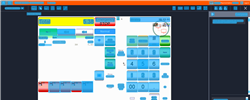
Task: Trigger Based Attended Automation
Workflow: NAMOS_MY_BuyDrystock_SmartTag

Step 1: Computer Vision in window 'Web Rep Console*' (msedge.exe)

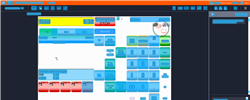
Step 2: CV refresh

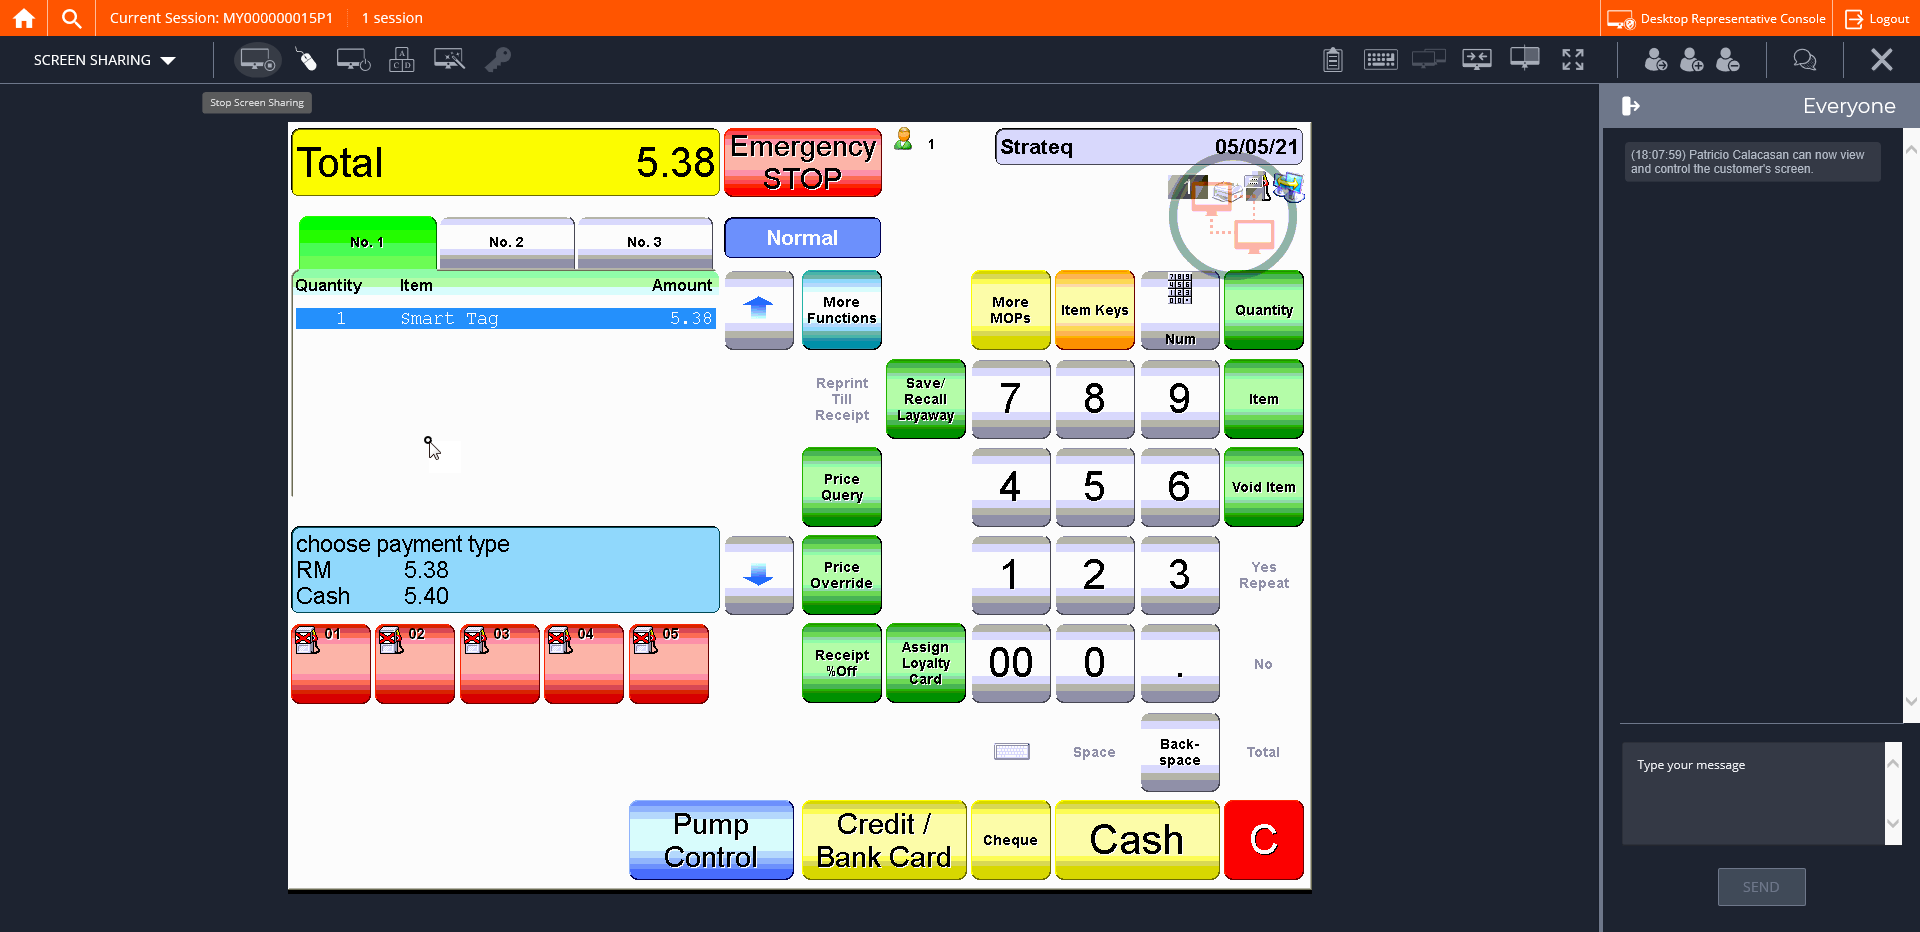
Step 3: CVCache

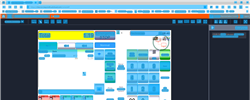
Step 4: CV refresh

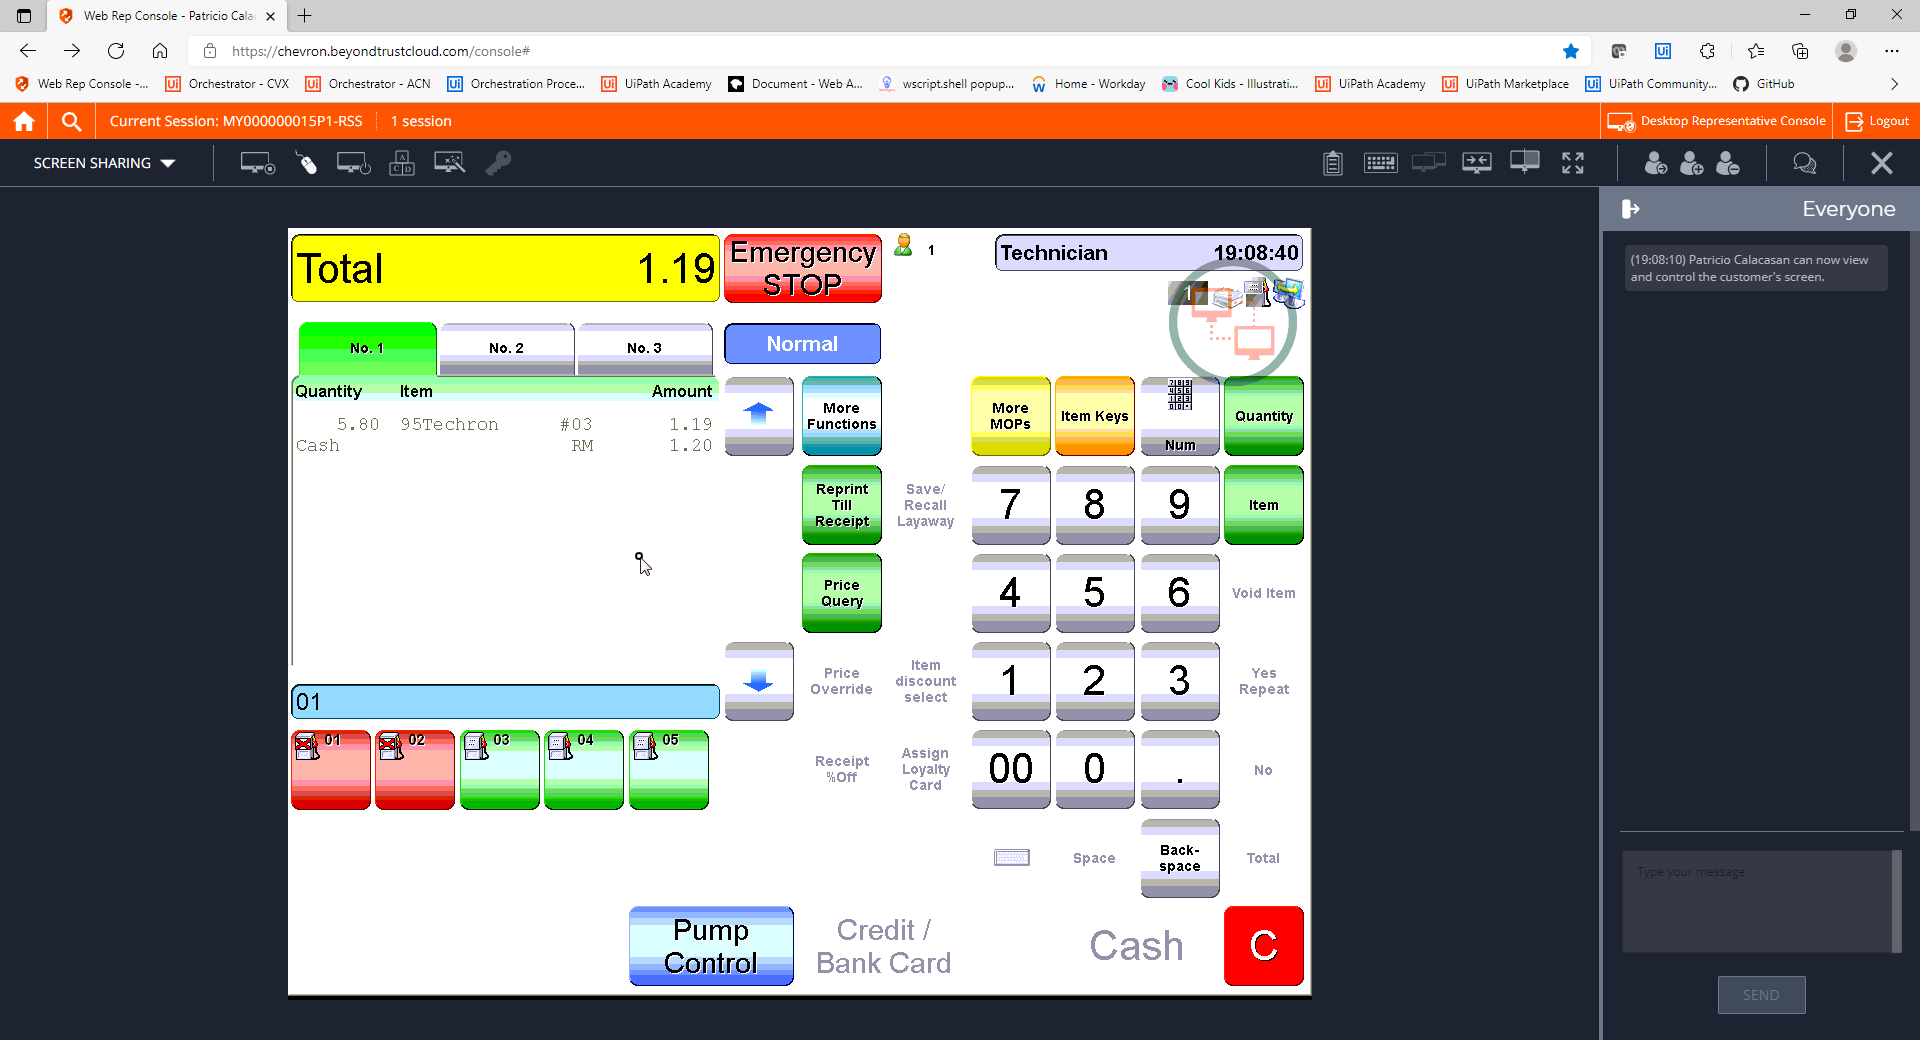
Step 5: CVCache

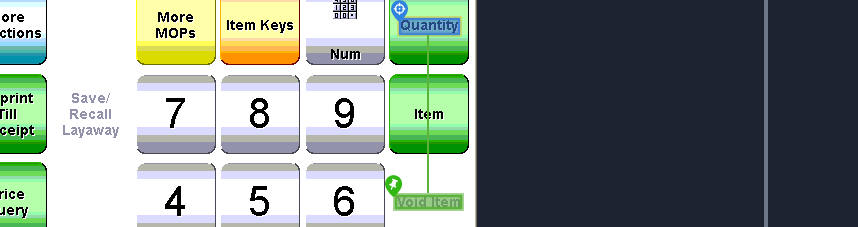
Step 6 [try]: CV Click - Text

Step 7: CvDescriptor (same screen as step 6)

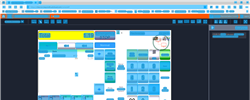
Step 8: CV refresh

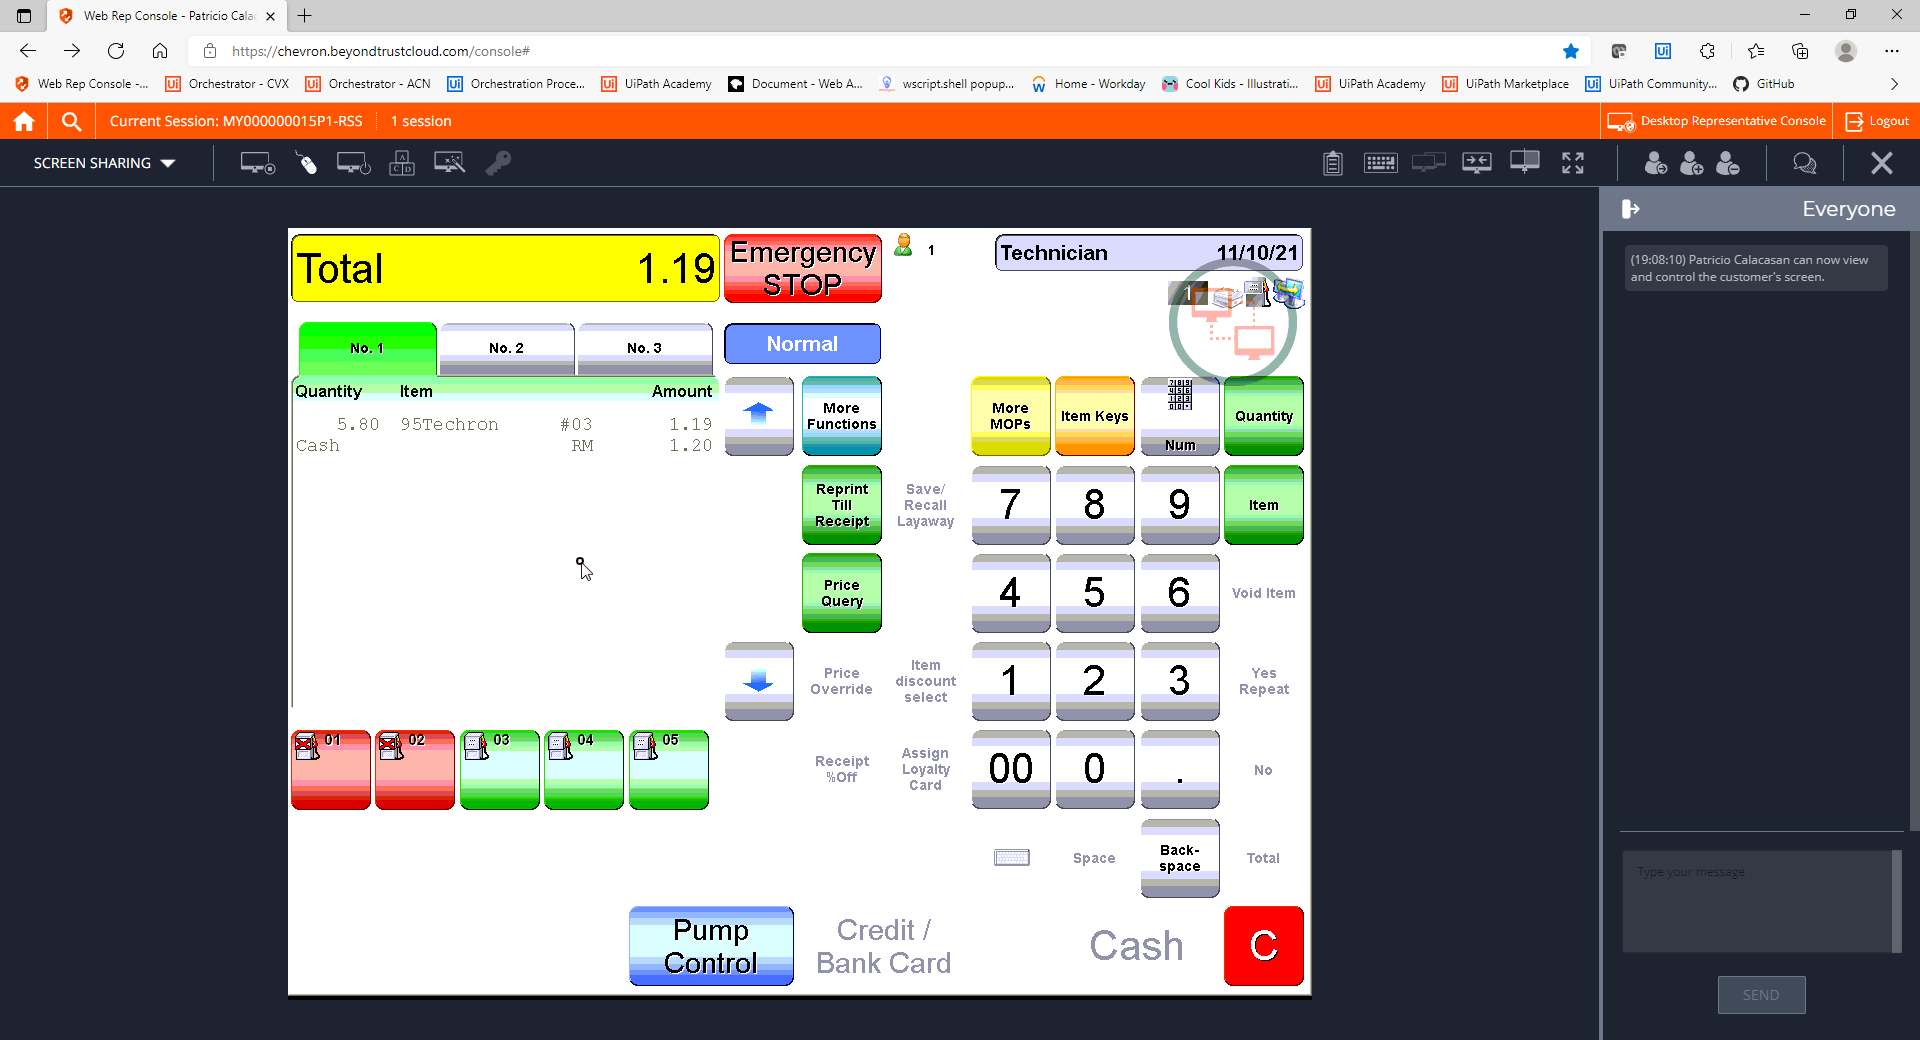
Step 9: CVCache

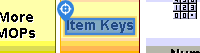
Step 10 [try]: CV Click - Text

Step 11: CvDescriptor (same screen as step 10)

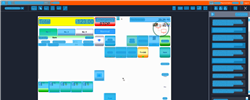
Step 12: CV refresh

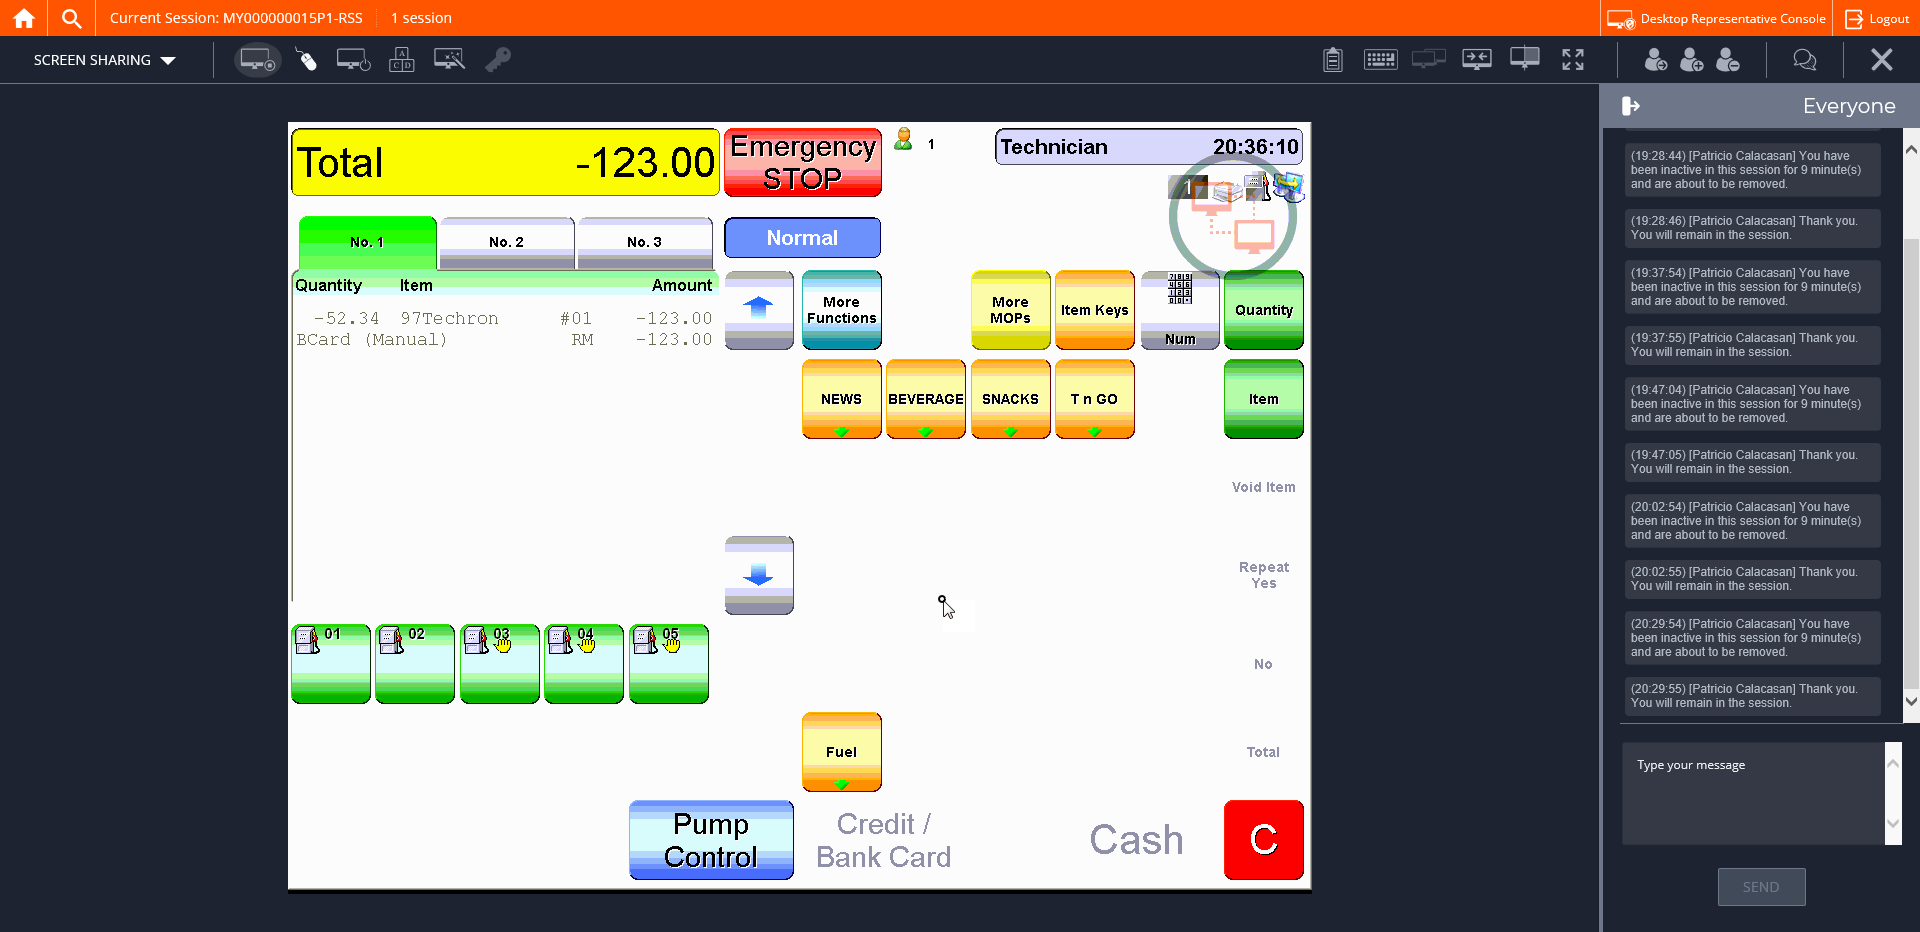
Step 13: CVCache

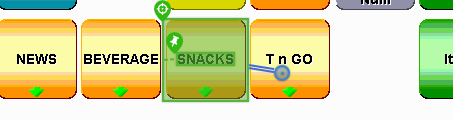
Step 14 [try]: CV Click - Button

Step 15: CvDescriptor (same screen as step 14)

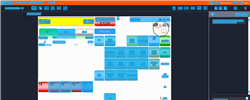
Step 16: CVRefresh

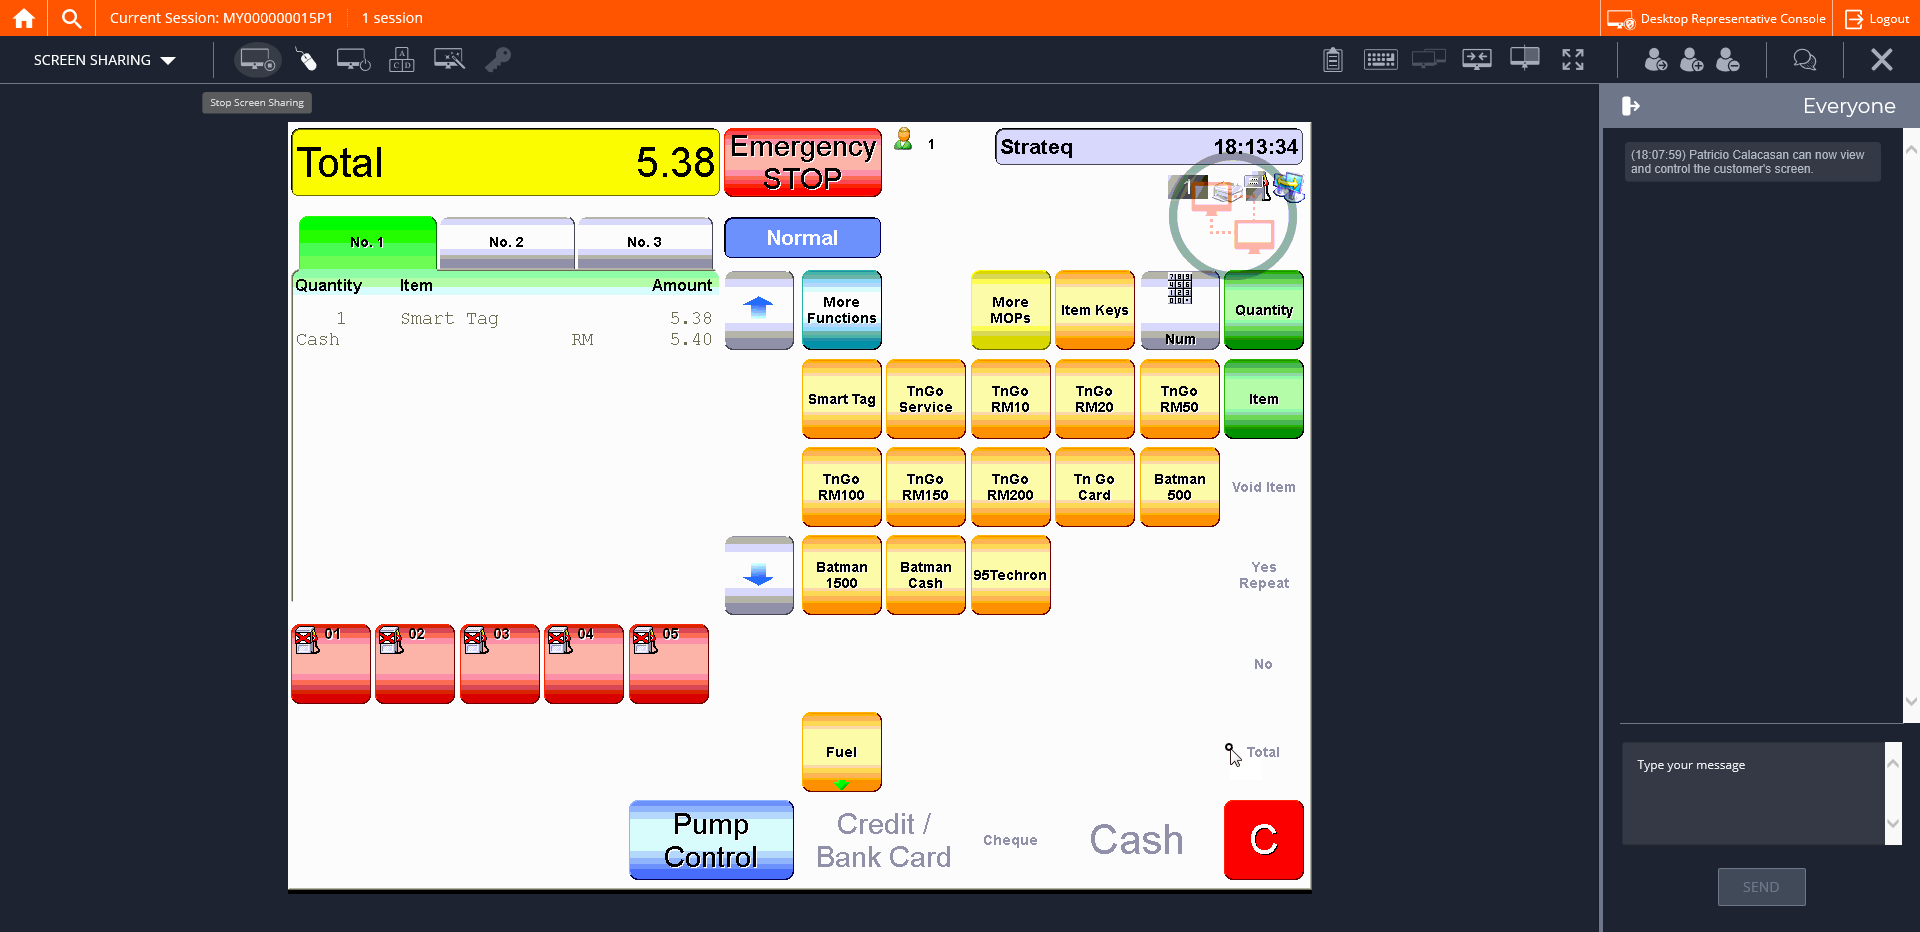
Step 17: CVCache

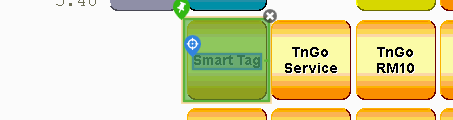
Step 18 [try]: CV Click - Text

Step 19: CvDescriptor (same screen as step 18)

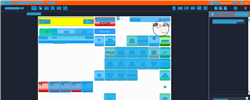
Step 20: CVRefresh

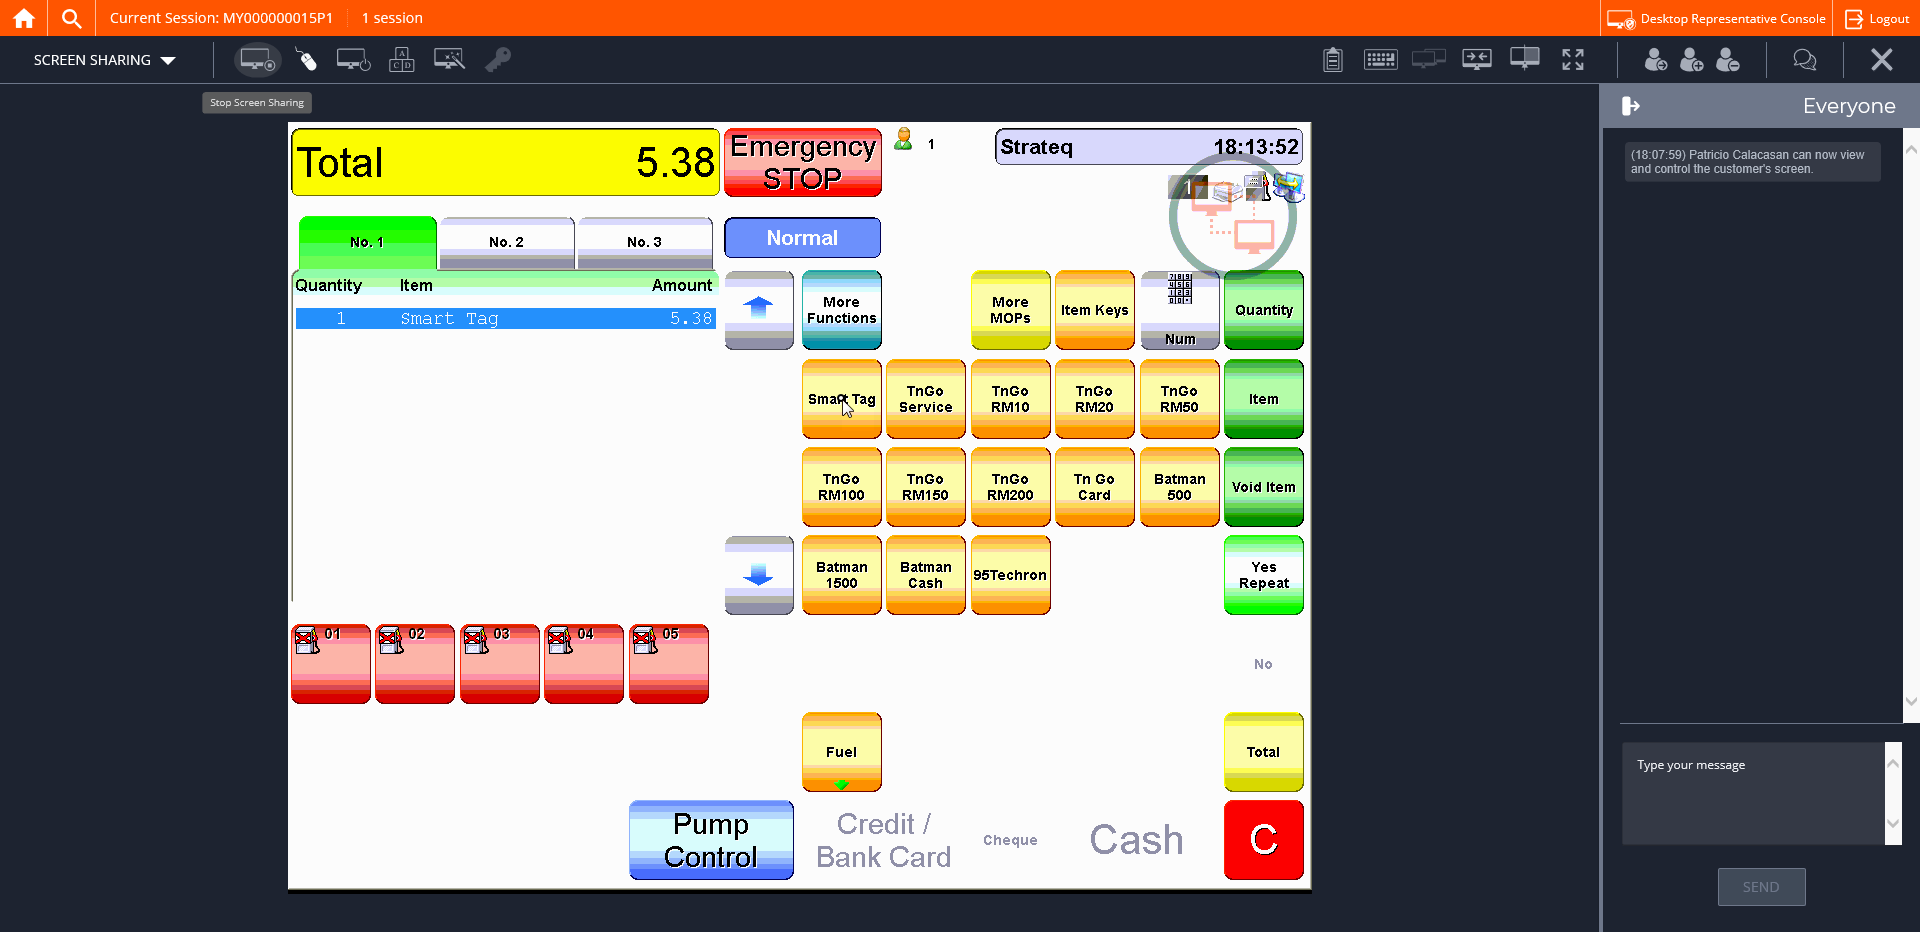
Step 21: CVCache

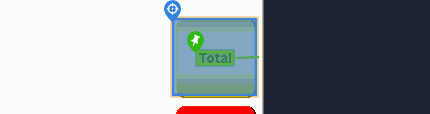
Step 22 [try]: CV Click - Button

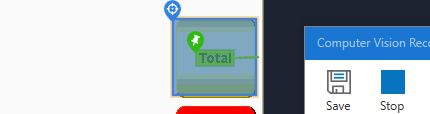
Step 23: CvDescriptor

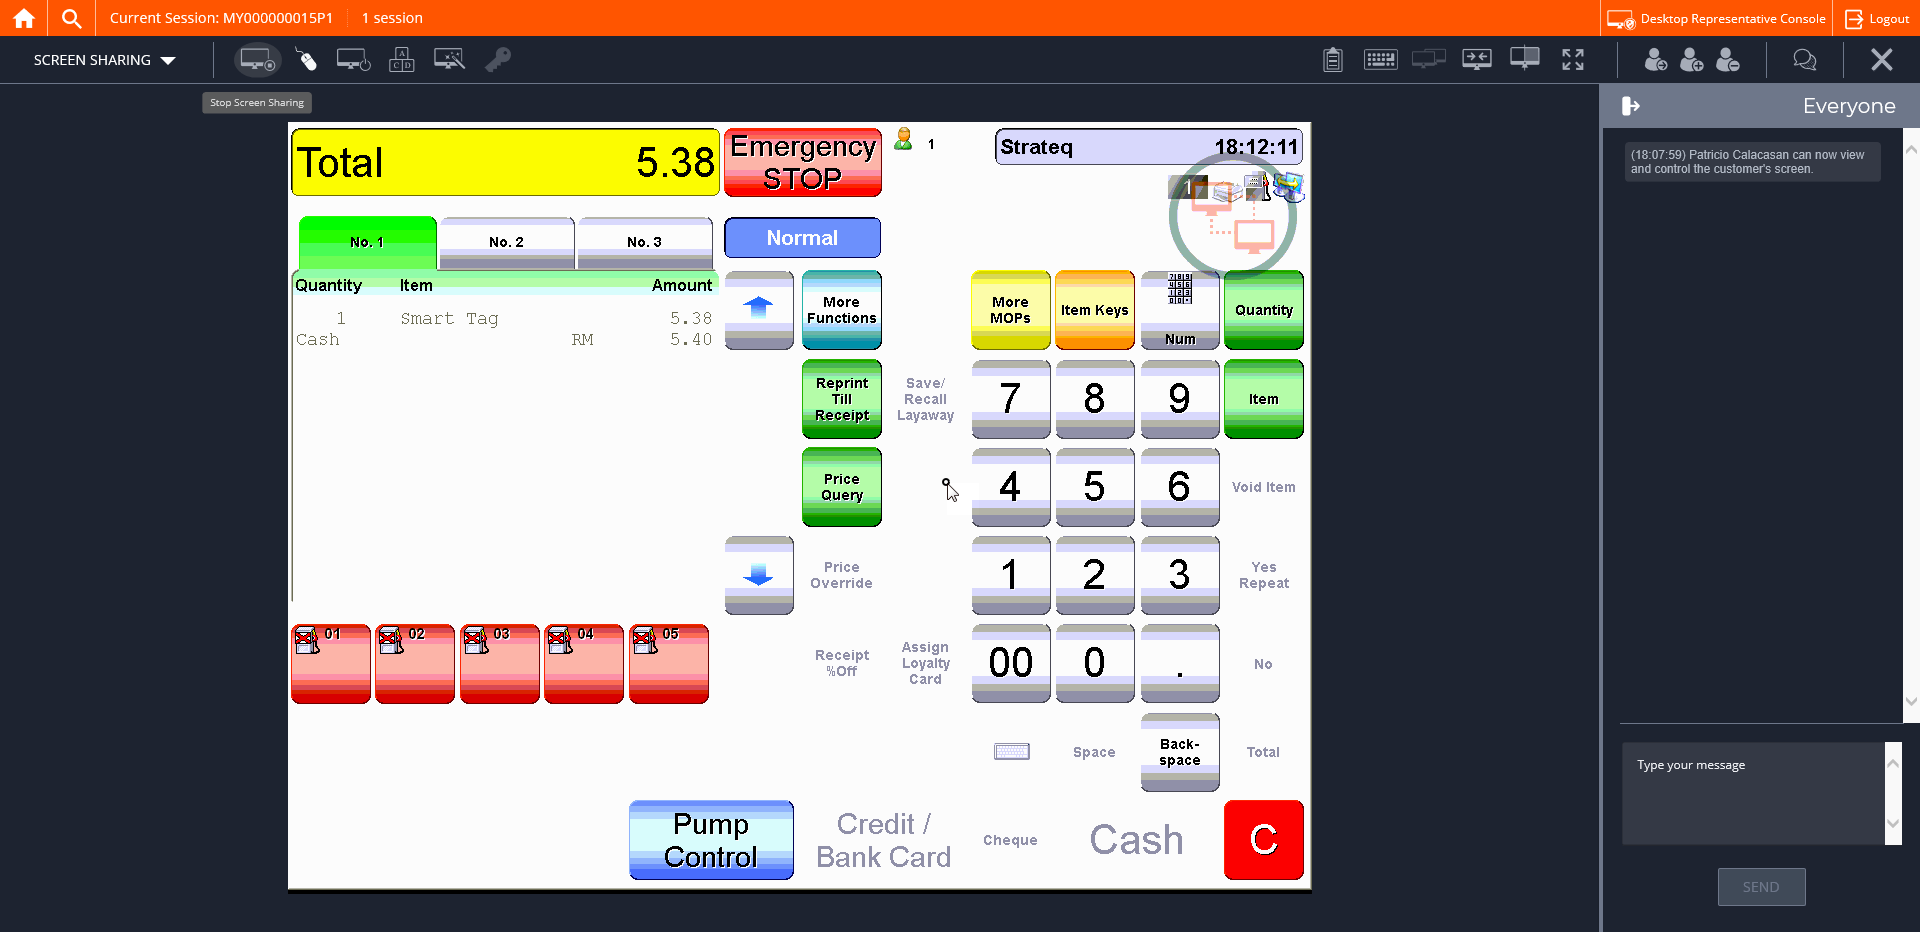
Step 24: CVCache